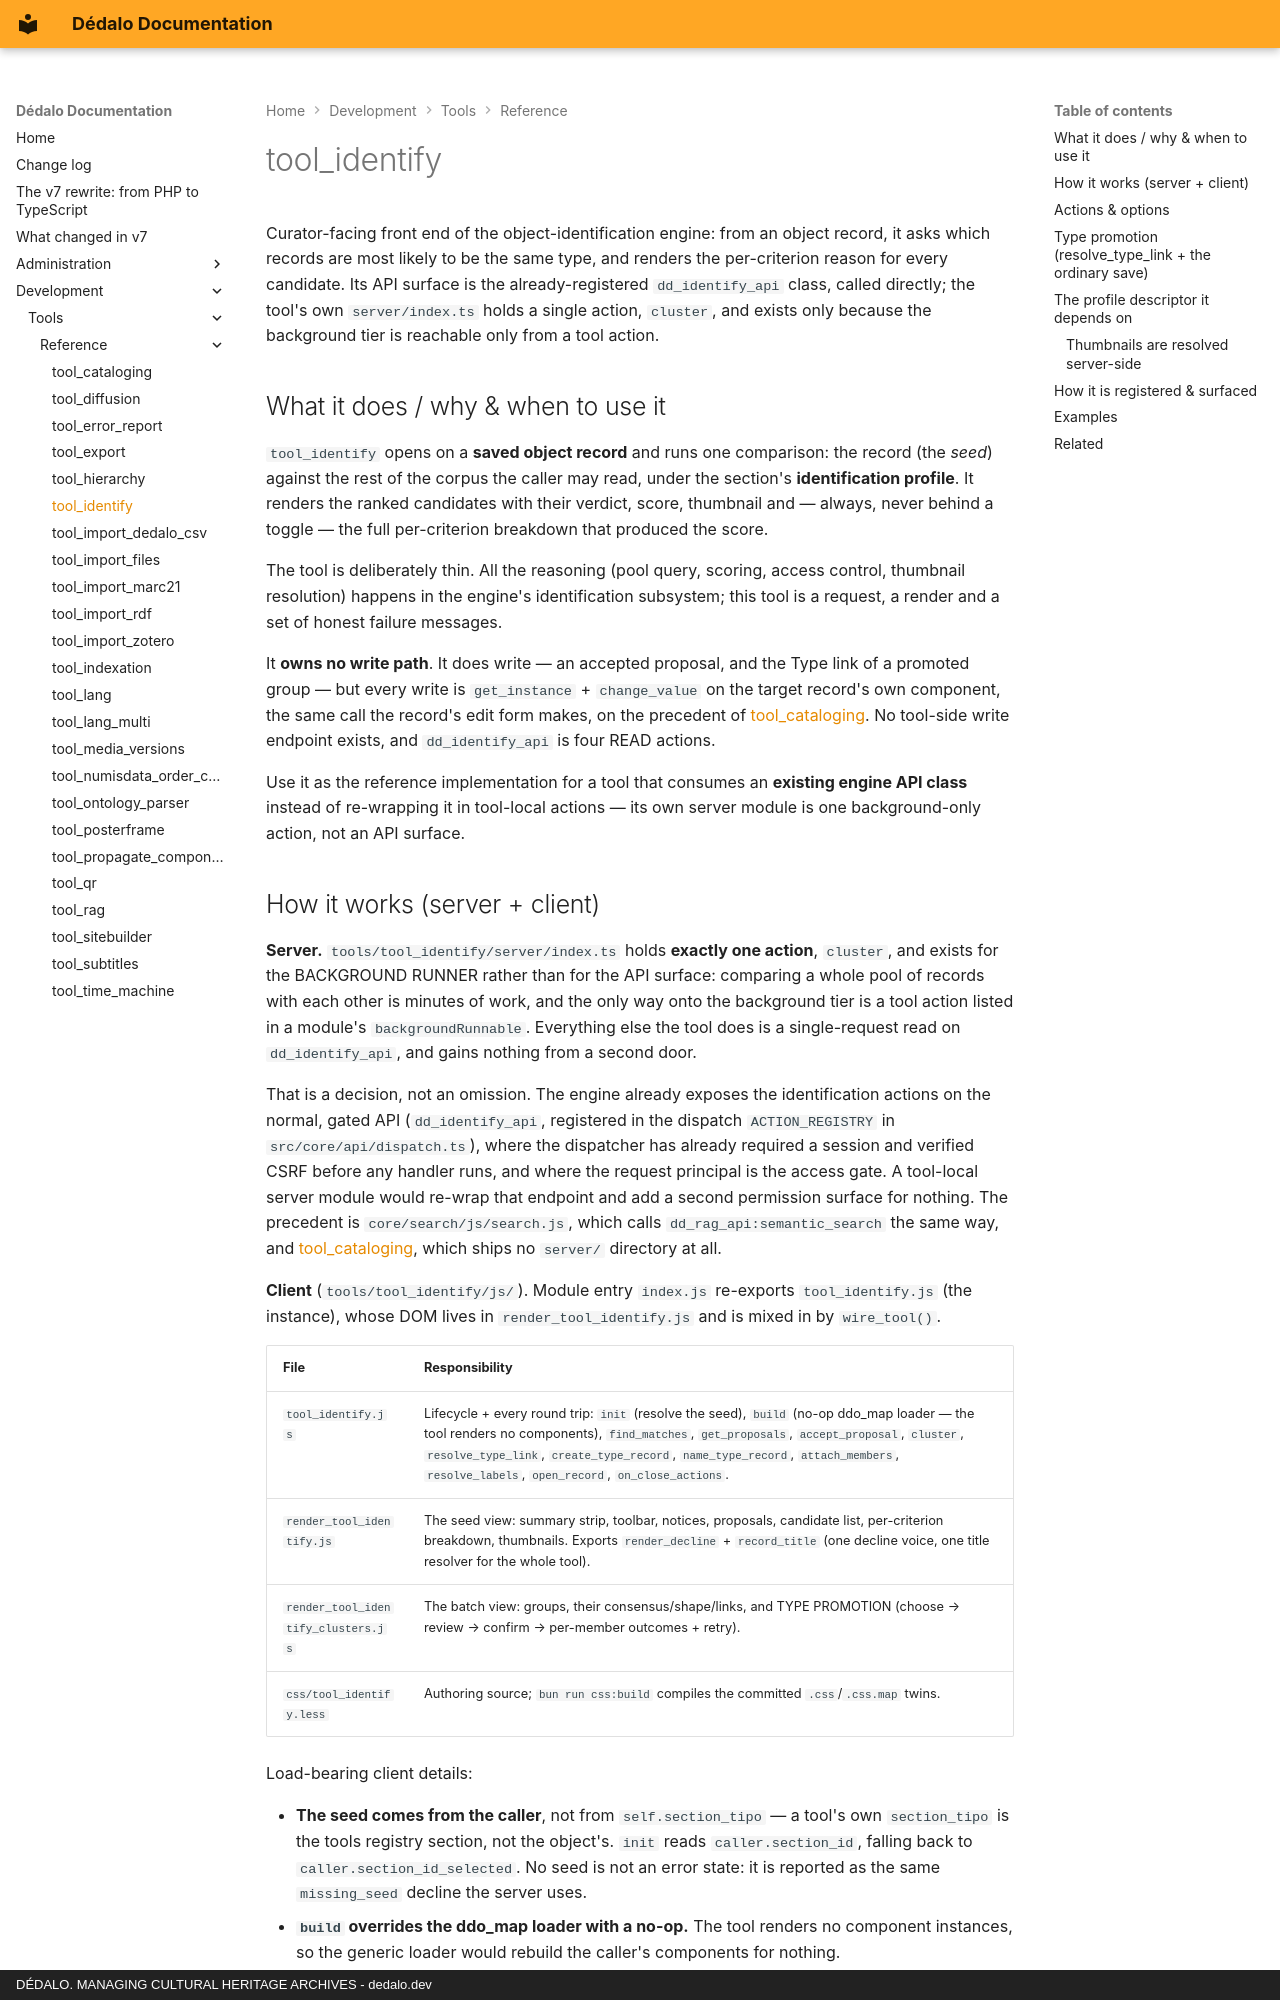

repository: dedalia-org/dedalo · page: development/tools/reference/tool_identify/index.html · generator: mkdocs · copyright: DÉDALO. MANAGING CULTURAL HERITAGE ARCHIVES - dedalo.dev

# tool_identify

Curator-facing front end of the object-identification engine: from an object record, it asks which records are most likely to be the same type, and renders the per-criterion reason for every candidate. Its API surface is the already-registered `dd_identify_api` class, called directly; the tool's own `server/index.ts` holds a single action, `cluster`, and exists only because the background tier is reachable only from a tool action.

## What it does / why & when to use it

`tool_identify` opens on a **saved object record** and runs one comparison: the record (the *seed*) against the rest of the corpus the caller may read, under the section's **identification profile**. It renders the ranked candidates with their verdict, score, thumbnail and — always, never behind a toggle — the full per-criterion breakdown that produced the score.

The tool is deliberately thin. All the reasoning (pool query, scoring, access control, thumbnail resolution) happens in the engine's identification subsystem; this tool is a request, a render and a set of honest failure messages.

It **owns no write path**. It does write — an accepted proposal, and the Type link of a promoted group — but every write is `get_instance` + `change_value` on the target record's own component, the same call the record's edit form makes, on the precedent of [tool_cataloging](tool_cataloging.md). No tool-side write endpoint exists, and `dd_identify_api` is four READ actions.

Use it as the reference implementation for a tool that consumes an **existing engine API class** instead of re-wrapping it in tool-local actions — its own server module is one background-only action, not an API surface.
